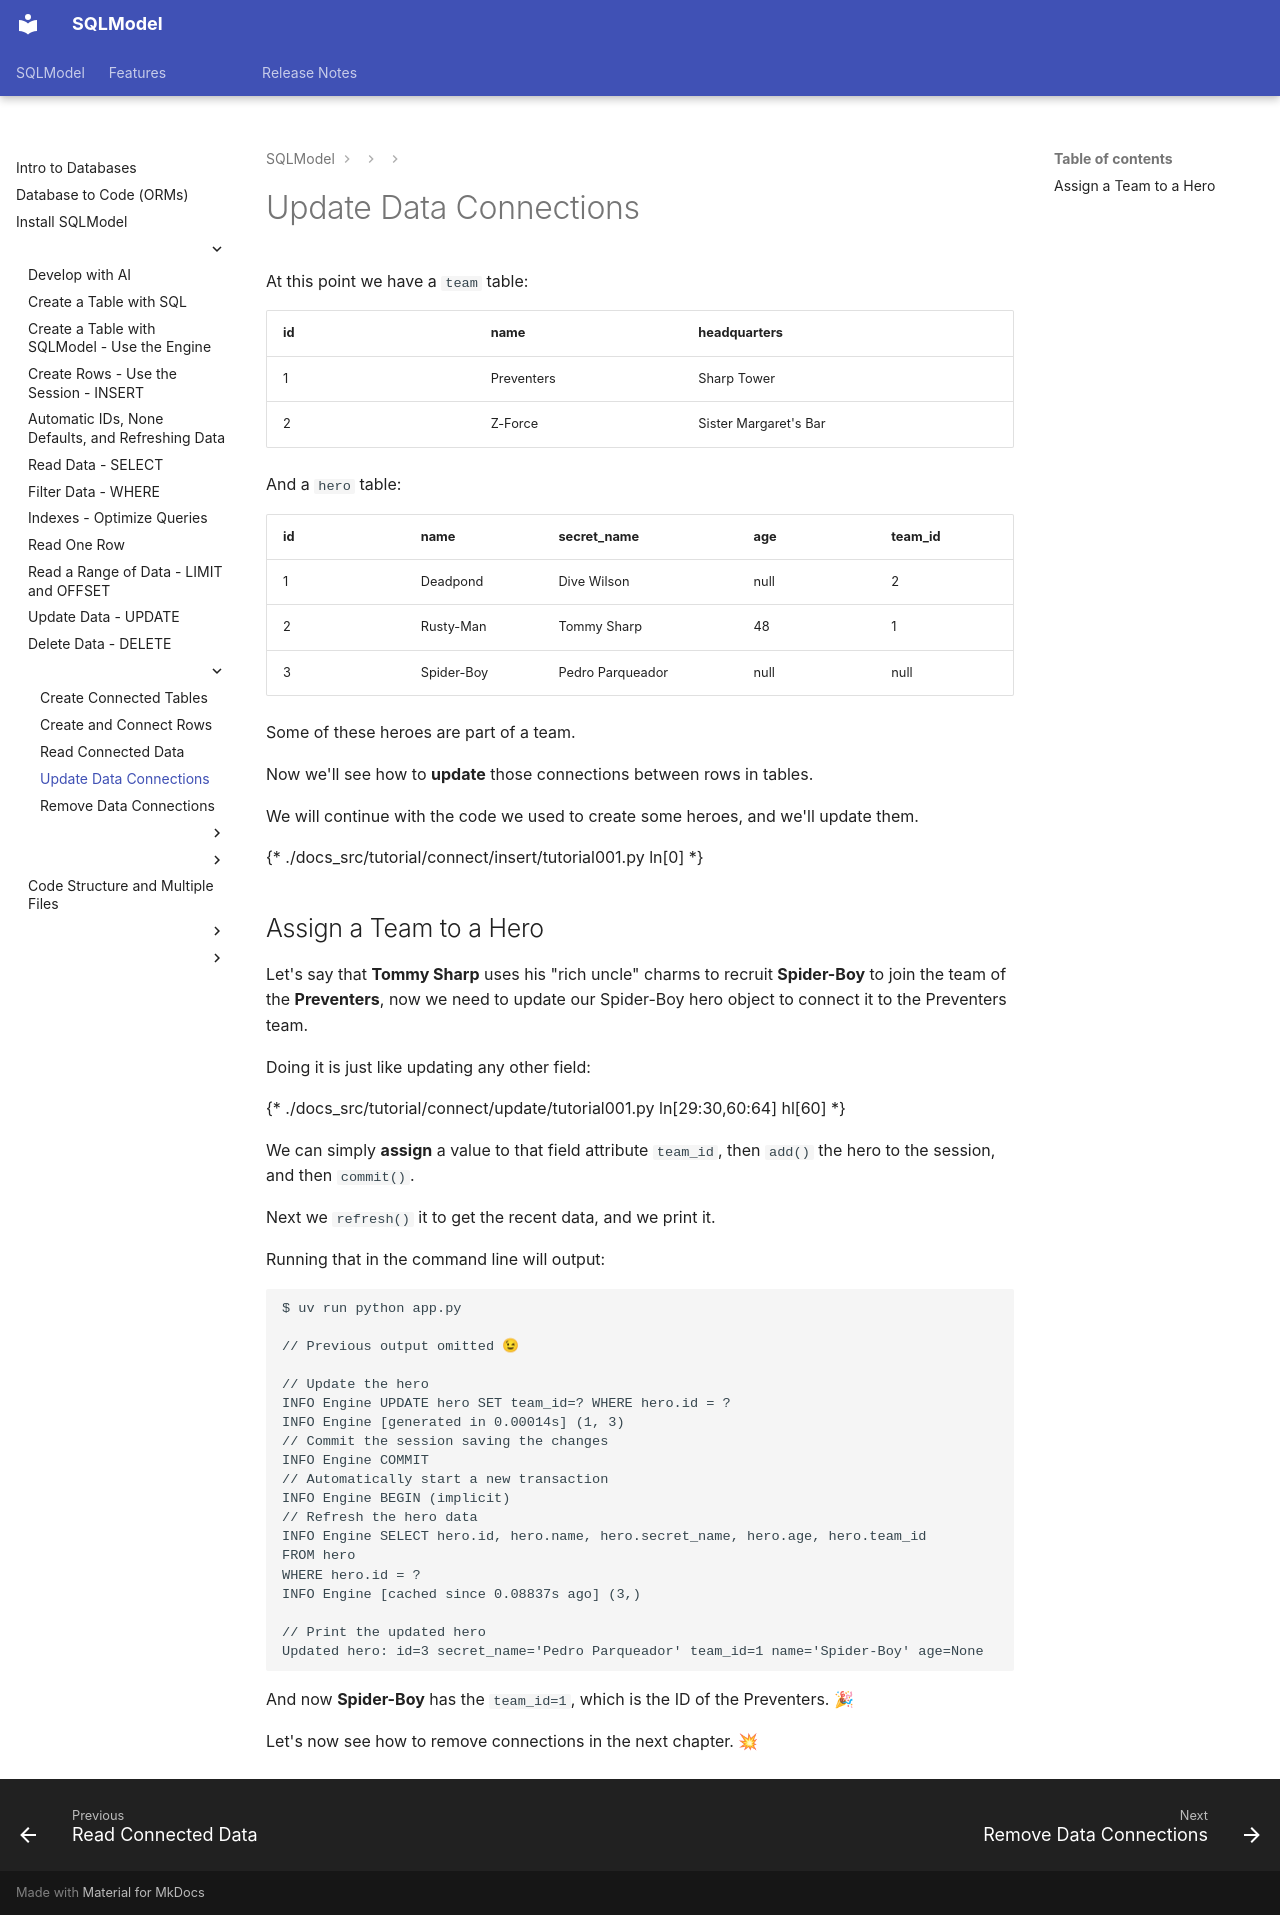

repository: fastapi/sqlmodel · page: tutorial/connect/update-data-connections/index.html · generator: mkdocs

# Update Data Connections

At this point we have a `team` table:

<table>
<tr>
<th>id</th><th>name</th><th>headquarters</th>
</tr>
<tr>
<td>1</td><td>Preventers</td><td>Sharp Tower</td>
</tr>
<tr>
<td>2</td><td>Z-Force</td><td>Sister Margaret's Bar</td>
</tr>
</table>

And a `hero` table:

<table>
<tr>
<th>id</th><th>name</th><th>secret_name</th><th>age</th><th>team_id</th>
</tr>
<tr>
<td>1</td><td>Deadpond</td><td>Dive Wilson</td><td>null</td><td>2</td>
</tr>
<tr>
<td>2</td><td>Rusty-Man</td><td>Tommy Sharp</td><td>48</td><td>1</td>
</tr>
<tr>
<td>3</td><td>Spider-Boy</td><td>Pedro Parqueador</td><td>null</td><td>null</td>
</tr>
</table>

Some of these heroes are part of a team.

Now we'll see how to **update** those connections between rows in tables.

We will continue with the code we used to create some heroes, and we'll update them.

{* ./docs_src/tutorial/connect/insert/tutorial001.py ln[0] *}

## Assign a Team to a Hero

Let's say that **Tommy Sharp** uses his "rich uncle" charms to recruit **Spider-Boy** to join the team of the **Preventers**, now we need to update our Spider-Boy hero object to connect it to the Preventers team.

Doing it is just like updating any other field:

{* ./docs_src/tutorial/connect/update/tutorial001.py ln[29:30,60:64] hl[60] *}

We can simply **assign** a value to that field attribute `team_id`, then `add()` the hero to the session, and then `commit()`.

Next we `refresh()` it to get the recent data, and we print it.

Running that in the command line will output:

<div class="termy">

```console
$ uv run python app.py

// Previous output omitted 😉

// Update the hero
INFO Engine UPDATE hero SET team_id=? WHERE hero.id = ?
INFO Engine [generated in 0.00014s] (1, 3)
// Commit the session saving the changes
INFO Engine COMMIT
// Automatically start a new transaction
INFO Engine BEGIN (implicit)
// Refresh the hero data
INFO Engine SELECT hero.id, hero.name, hero.secret_name, hero.age, hero.team_id
FROM hero
WHERE hero.id = ?
INFO Engine [cached since 0.08837s ago] (3,)

// Print the updated hero
Updated hero: id=3 secret_name='Pedro Parqueador' team_id=1 name='Spider-Boy' age=None
```

</div>

And now **Spider-Boy** has the `team_id=1`, which is the ID of the Preventers. 🎉

Let's now see how to remove connections in the next chapter. 💥
